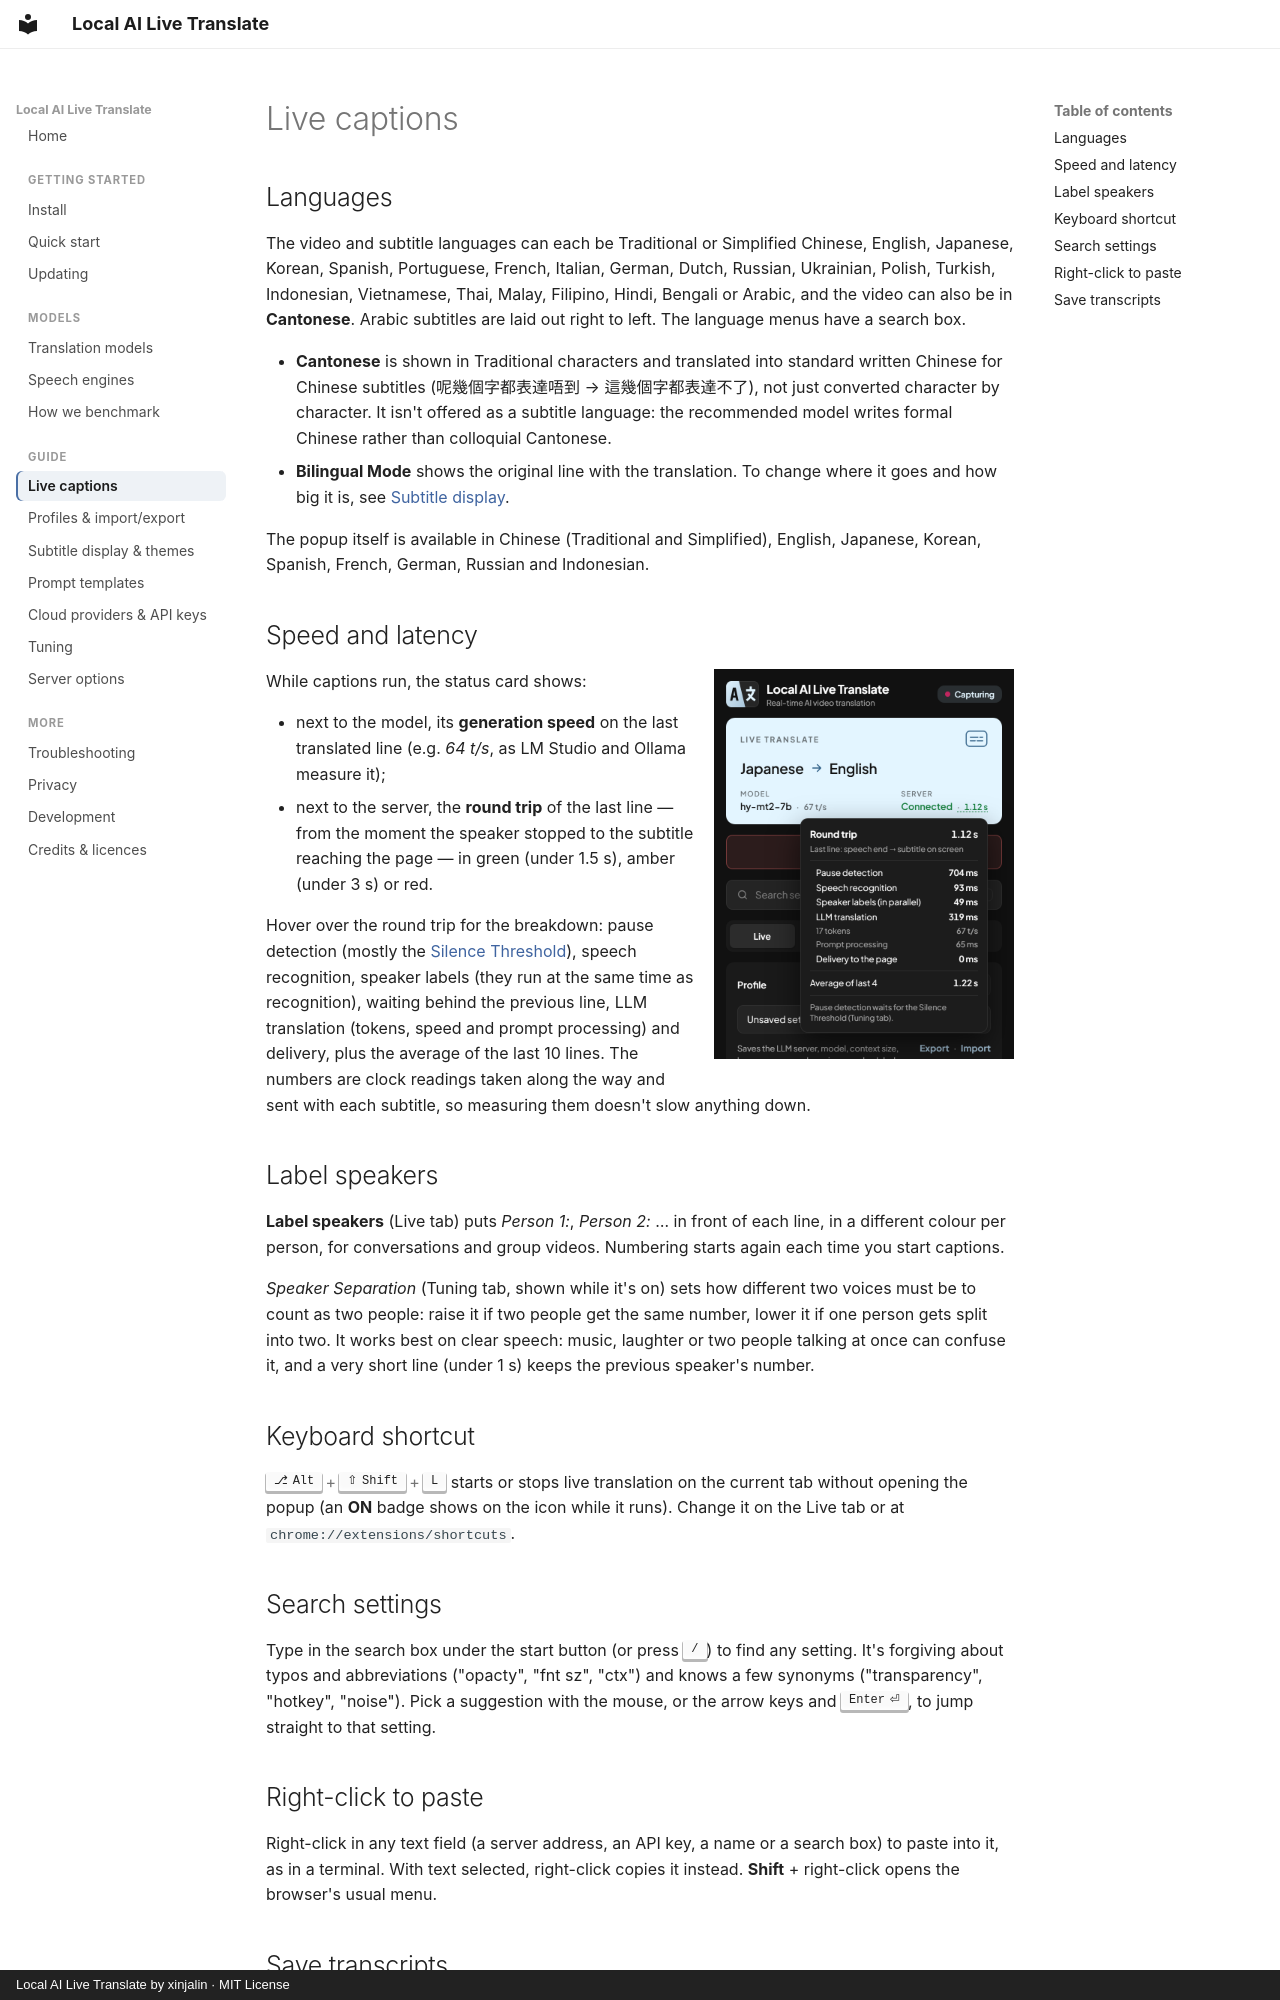

repository: xinjalin/Local-AI-Live-Translate-docs · page: guide/live-captions/index.html · generator: mkdocs · copyright: Local AI Live Translate by xinjalin · MIT License

# Live captions

## Languages

The video and subtitle languages can each be Traditional or Simplified Chinese, English, Japanese,
Korean, Spanish, Portuguese, French, Italian, German, Dutch, Russian, Ukrainian, Polish, Turkish,
Indonesian, Vietnamese, Thai, Malay, Filipino, Hindi, Bengali or Arabic, and the video can also be in
**Cantonese**. Arabic subtitles are laid out right to left. The language menus have a search box.

- **Cantonese** is shown in Traditional characters and translated into standard written Chinese for
  Chinese subtitles (呢幾個字都表達唔到 → 這幾個字都表達不了), not just converted character by
  character. It isn't offered as a subtitle language: the recommended model writes formal Chinese
  rather than colloquial Cantonese.
- **Bilingual Mode** shows the original line with the translation. To change where it goes and how
  big it is, see [Subtitle display](display.md).

The popup itself is available in Chinese (Traditional and Simplified), English, Japanese, Korean,
Spanish, French, German, Russian and Indonesian.

## Speed and latency

![Latency breakdown: pause detection 704 ms, speech recognition 93 ms, speaker labels 49 ms, LLM translation 319 ms, round trip 1.12 s](../images/popup-latency-dark.png){ width="300" align="right" }

While captions run, the status card shows:

- next to the model, its **generation speed** on the last translated line (e.g. *64 t/s*, as LM Studio
  and Ollama measure it);
- next to the server, the **round trip** of the last line — from the moment the speaker stopped to the
  subtitle reaching the page — in green (under 1.5 s), amber (under 3 s) or red.

Hover over the round trip for the breakdown: pause detection (mostly the
[Silence Threshold](tuning.md)), speech recognition, speaker labels (they run at the same time as
recognition), waiting behind the previous line, LLM translation (tokens, speed and prompt
processing) and delivery, plus the average of the last 10 lines. The numbers are clock readings taken
along the way and sent with each subtitle, so measuring them doesn't slow anything down.

## Label speakers

**Label speakers** (Live tab) puts *Person 1:*, *Person 2:* … in front of each line, in a different
colour per person, for conversations and group videos. Numbering starts again each time you start
captions.

*Speaker Separation* (Tuning tab, shown while it's on) sets how different two voices must be to count
as two people: raise it if two people get the same number, lower it if one person gets split into two.
It works best on clear speech: music, laughter or two people talking at once can confuse it, and a
very short line (under 1 s) keeps the previous speaker's number.

## Keyboard shortcut

++alt+shift+l++ starts or stops live translation on the current tab without opening the popup (an
**ON** badge shows on the icon while it runs). Change it on the Live tab or at
`chrome://extensions/shortcuts`.

## Search settings

Type in the search box under the start button (or press ++slash++) to find any setting. It's
forgiving about typos and abbreviations ("opacty", "fnt sz", "ctx") and knows a few synonyms
("transparency", "hotkey", "noise"). Pick a suggestion with the mouse, or the arrow keys and
++enter++, to jump straight to that setting.
